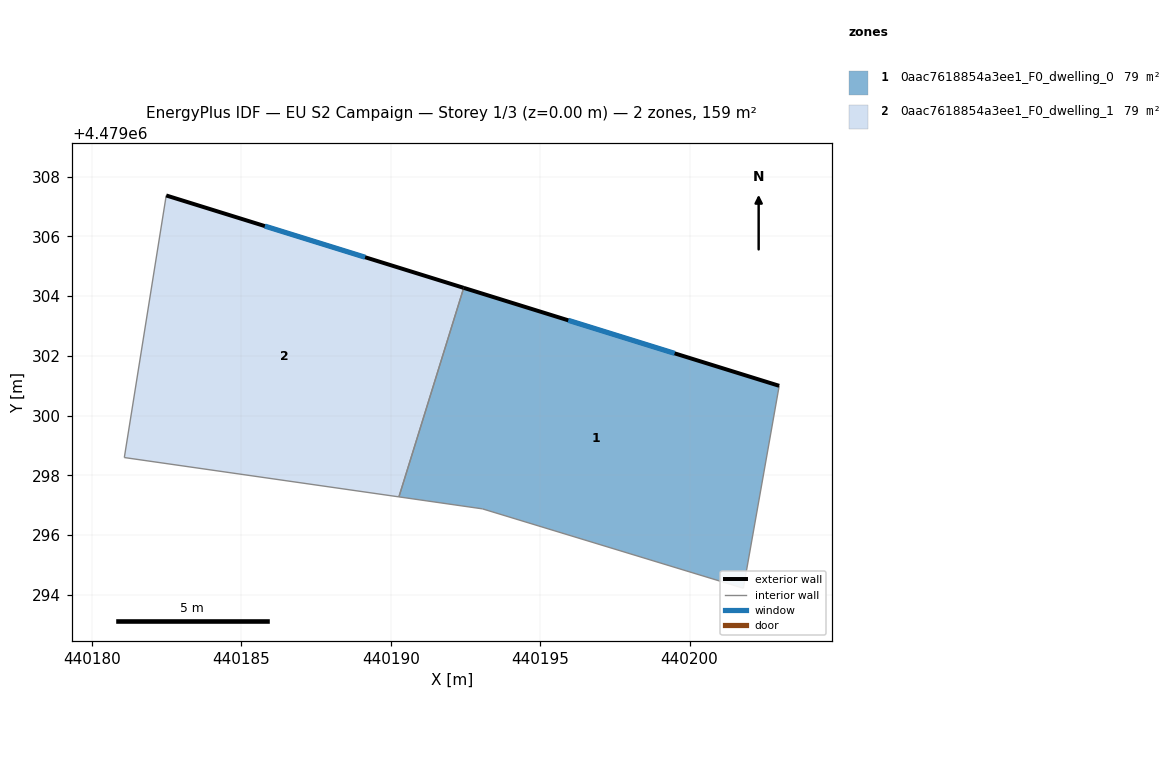
=== STOREY PLAN SPEC (per zone: floor XY polygon, exterior-wall plan segments, windows/doors) ===
zone 1: 0aac7618854a3ee1_F0_dwelling_0  (79.4 m²)
  floor: (440203.00, 4479301.00) (440201.80, 4479294.22) (440193.07, 4479296.88) (440190.27, 4479297.28) (440192.44, 4479304.28)
  exterior wall: (440203.00, 4479301.00) – (440192.44, 4479304.28)  [11.1 m]
    window: (440199.50, 4479302.08) – (440195.94, 4479303.19)  [3.8 m²]
  interior walls: 4
zone 2: 0aac7618854a3ee1_F0_dwelling_1  (79.4 m²)
  floor: (440192.44, 4479304.28) (440190.27, 4479297.28) (440181.09, 4479298.60) (440182.49, 4479307.37)
  exterior wall: (440192.44, 4479304.28) – (440182.49, 4479307.37)  [10.4 m]
    window: (440189.14, 4479305.30) – (440185.79, 4479306.34)  [3.6 m²]
  interior walls: 3

=== DERIVED (storey summary) ===
Building: EU S2 Campaign
Storey: 1 of 3  (floor level z = 0.00 m)
Storey gross floor area: 158.7 m²
Zones on this storey: 2
  - 0aac7618854a3ee1_F0_dwelling_0: floor 79.4 m²; exterior wall 11.1 m (33.2 m²); 1 window(s) 3.8 m²; WWR 11.4%
  - 0aac7618854a3ee1_F0_dwelling_1: floor 79.4 m²; exterior wall 10.4 m (31.3 m²); 1 window(s) 3.6 m²; WWR 11.4%
Zone adjacency (shared interzone walls):
  - 0aac7618854a3ee1_F0_dwelling_0 ↔ 0aac7618854a3ee1_F0_dwelling_1